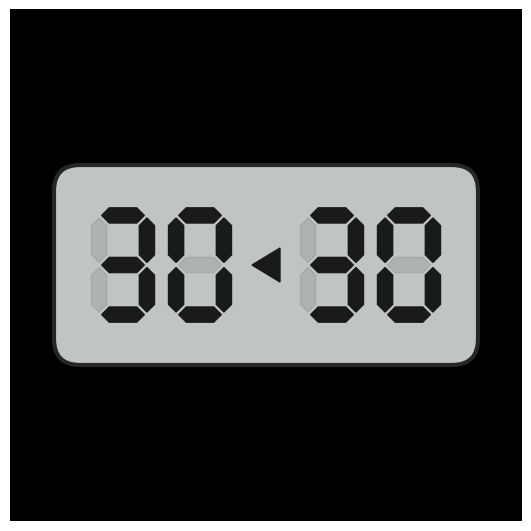
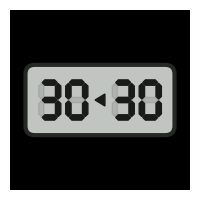

Write the Python code that produced these figures, in order.
#!/usr/bin/env python3
"""Render the Chess Clock app icons — digital LCD face, no external assets."""
import matplotlib
matplotlib.use("Agg")
import matplotlib.pyplot as plt
from matplotlib.patches import Polygon, Circle, FancyBboxPatch

# --- seven-segment geometry (same numbers as index.html) ---
DW, DH, T, PAD, GAP = 60, 104, 13, 3, 2.2
ADV = DW + 6
yT, yM, yB = PAD + T / 2, DH / 2, DH - PAD - T / 2
xL, xR = PAD + T / 2, DW - PAD - T / 2


def hs(y, x1, x2):
    t = T / 2; x1 += GAP; x2 -= GAP
    return [(x1, y), (x1 + t, y - t), (x2 - t, y - t), (x2, y), (x2 - t, y + t), (x1 + t, y + t)]


def vs(x, y1, y2):
    t = T / 2; y1 += GAP; y2 -= GAP
    return [(x, y1), (x + t, y1 + t), (x + t, y2 - t), (x, y2), (x - t, y2 - t), (x - t, y1 + t)]


PTS = {"a": hs(yT, xL, xR), "g": hs(yM, xL, xR), "d": hs(yB, xL, xR),
       "f": vs(xL, yT, yM), "b": vs(xR, yT, yM), "e": vs(xL, yM, yB), "c": vs(xR, yM, yB)}
SEG = {"0": "abcdef", "1": "bc", "2": "abged", "3": "abgcd", "4": "fbgc",
       "5": "afgcd", "6": "afgecd", "7": "abc", "8": "abcdefg", "9": "abfgcd", " ": ""}

BG   = "#000000"   # case — black frame
LCD  = "#c1c5c1"   # display glass — liquid crystal grey
LIT  = "#181b18"   # lit segment
OFF  = 0.10        # ghost opacity


def digits(ax, s, ox, oy, sc):
    x = 0
    for ch in s:
        if ch == ":":
            for cy in (DH * 0.33, DH * 0.70):
                ax.add_patch(Circle((ox + (x + 11) * sc, oy + cy * sc), 6.5 * sc, color=LIT, zorder=5))
            x += 23
        else:
            on = SEG.get(ch, "")
            for k in "abcdefg":
                ax.add_patch(Polygon([(ox + (px + x) * sc, oy + py * sc) for px, py in PTS[k]],
                                     color=LIT, alpha=1.0 if k in on else OFF, zorder=5))
            x += ADV
    return max(0, x - 6) * sc


def render(px, path):
    fig = plt.figure(figsize=(px / 100, px / 100), dpi=100)
    ax = fig.add_axes([0, 0, 1, 1])
    ax.set_xlim(0, 512); ax.set_ylim(512, 0); ax.axis("off")
    ax.add_patch(plt.Rectangle((0, 0), 512, 512, color=BG, zorder=0))

    # display glass
    X0, X1, Y0, GH = 44, 468, 156, 200
    ax.add_patch(FancyBboxPatch((X0, Y0), X1 - X0, GH,
                                boxstyle="round,pad=0,rounding_size=26",
                                facecolor=LCD, edgecolor="#242724", lw=3, zorder=1))

    # two two-digit groups with a centre gap for the arrow — positions derived,
    # so the digits can never collide with each other or with the arrow
    MARGIN, CGAP = 34, 62
    group = ((X1 - X0) - 2 * MARGIN - CGAP) / 2
    sc = group / (2 * ADV - 6)
    top = Y0 + (GH - DH * sc) / 2
    digits(ax, "30", X0 + MARGIN, top, sc)
    digits(ax, "30", X1 - MARGIN - group, top, sc)

    # turn arrow, centred in the gap
    aw, ah = 28, 34
    cx, cy = (X0 + X1) / 2, Y0 + GH / 2
    ax.add_patch(Polygon([(cx + aw / 2, cy - ah / 2), (cx + aw / 2, cy + ah / 2),
                          (cx - aw / 2, cy)], color=LIT, zorder=5))

    fig.savefig(path, dpi=100, facecolor=BG)
    plt.close(fig)
    print("wrote", path, px)


render(512, "icon-512.png")
render(180, "icon-180.png")
